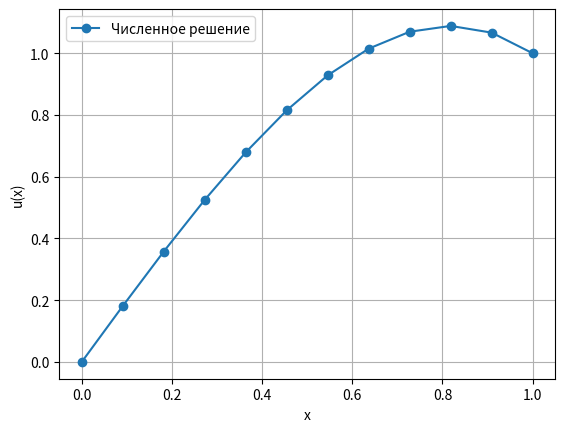

Here is the Python script that generated this plot:
import numpy as np
import matplotlib.pyplot as plt


def thomas_algorithm(a, b, c, d):
    n = len(d)
    c_ = np.zeros(n - 1)
    d_ = np.zeros(n)

    c_[0] = c[0] / b[0]
    d_[0] = d[0] / b[0]

    for i in range(1, n - 1):
        c_[i] = c[i] / (b[i] - a[i - 1] * c_[i - 1])
    for i in range(1, n):
        d_[i] = (d[i] - a[i - 1] * d_[i - 1]) / (b[i] - a[i - 1] * c_[i - 1])

    u = np.zeros(n)
    u[-1] = d_[-1]
    for i in range(n - 2, -1, -1):
        u[i] = d_[i] - c_[i] * u[i + 1]

    return u


L = 1.0
N = 10
h = L / (N + 1)
A, B = 0, 1


def f(x):
    return 6 * x


x = np.linspace(h, L - h, N)
b = -2 * np.ones(N)
a = np.ones(N - 1)
c = np.ones(N - 1)
d = -h ** 2 * f(x)

d[0] -= A
d[-1] -= B

u = thomas_algorithm(a, b, c, d)

x_full = np.linspace(0, L, N + 2)
u_full = np.concatenate(([A], u, [B]))

plt.plot(x_full, u_full, 'o-', label="Численное решение")
plt.xlabel("x")
plt.ylabel("u(x)")
plt.legend()
plt.grid()
plt.show()
